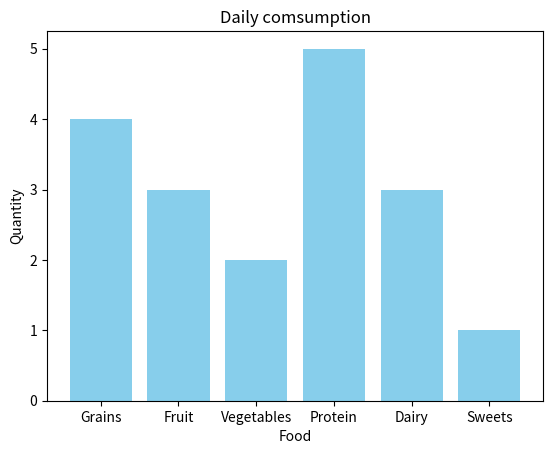

Generate this figure with matplotlib:
import matplotlib.pyplot as plt
import numpy as np
# Bar chart=  compare categories of data by representing each category with a bar
categories=np.array(["Grains","Fruit","Vegetables","Protein","Dairy","Sweets"])
values=np.array([4,3,2,5,3,1])
plt.bar(categories,values , color="skyblue")
# plt.barh(categories,values , color="skyblue") #for horigental bar chart
plt.title("Daily comsumption")
plt.xlabel("Food")
plt.ylabel("Quantity")
plt.show()
